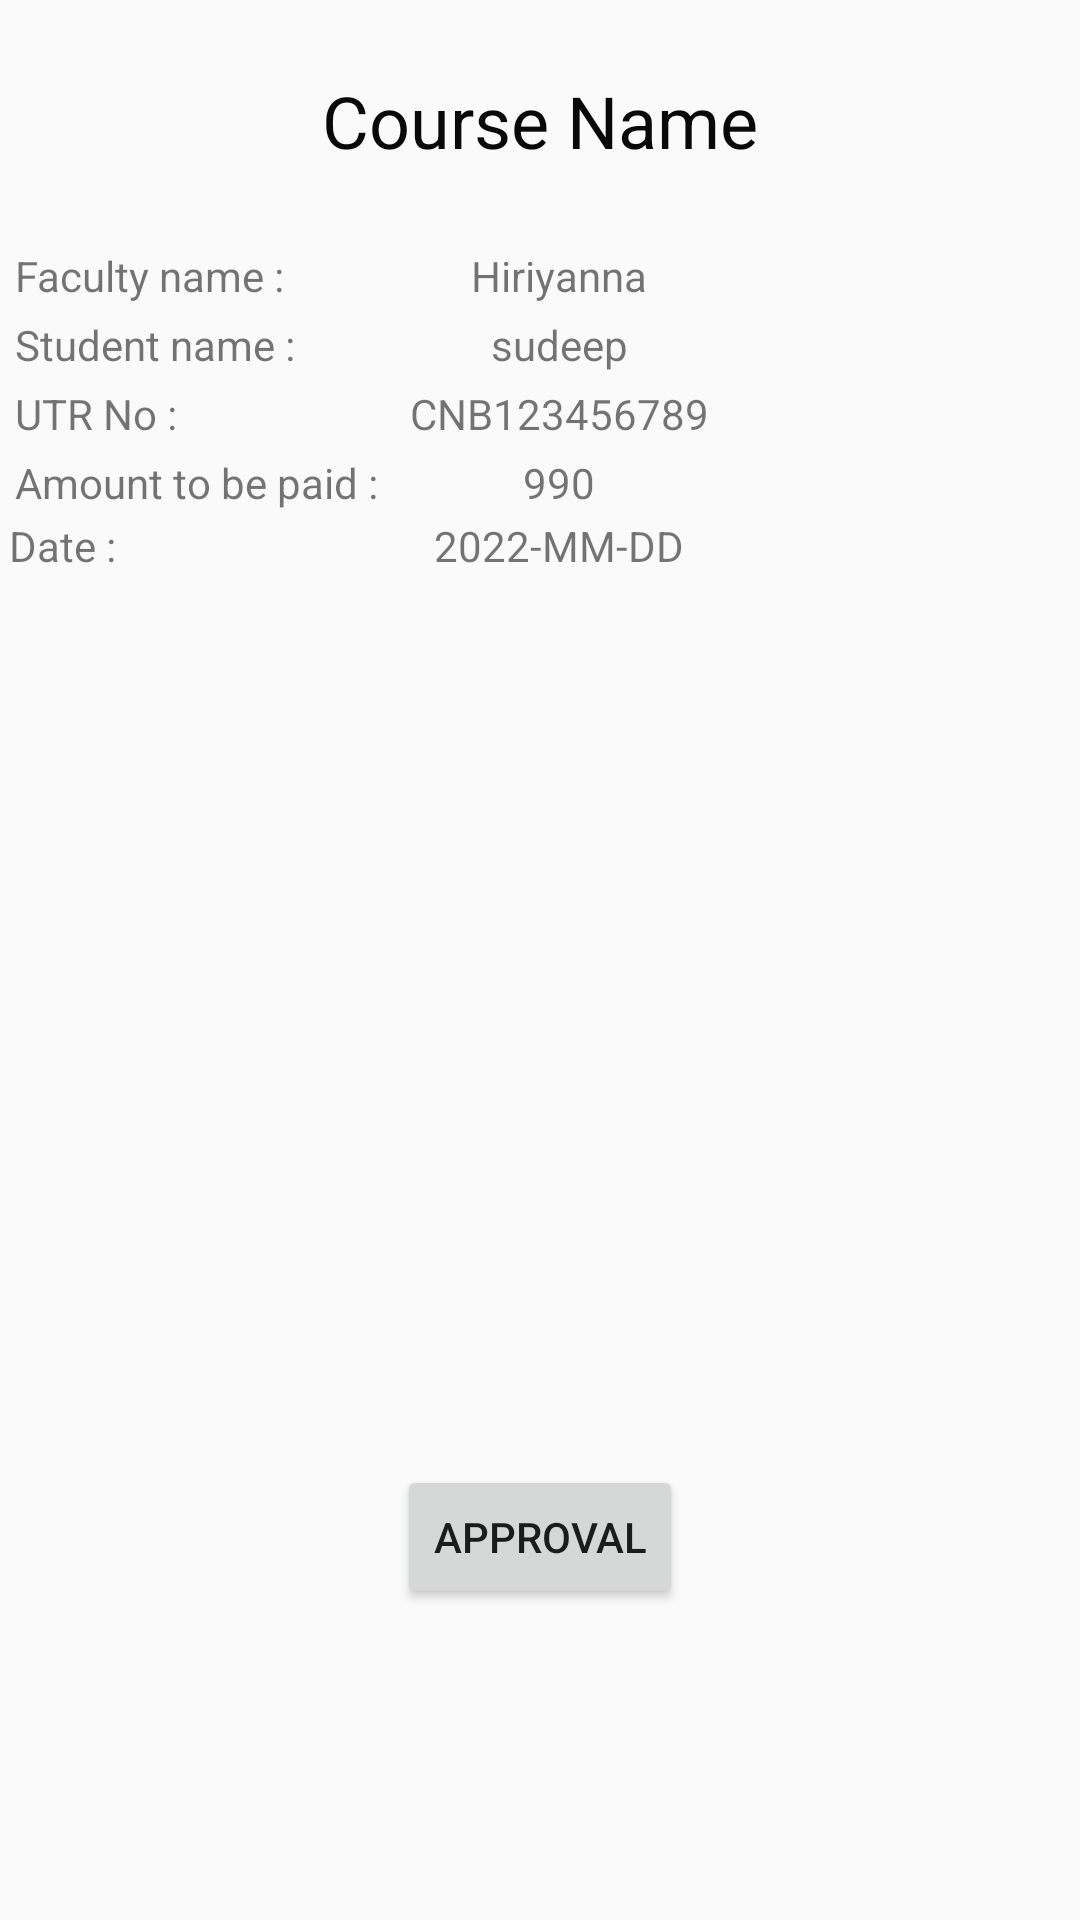

Layout XML and referenced resources for this Android screen:
<!-- AndroidManifest.xml: application theme Theme.LIO -->
<!-- res/layout/payment_verification.xml -->
<?xml version="1.0" encoding="utf-8"?>
<androidx.constraintlayout.widget.ConstraintLayout xmlns:android="http://schemas.android.com/apk/res/android"
    xmlns:app="http://schemas.android.com/apk/res-auto"
    xmlns:tools="http://schemas.android.com/tools"
    android:layout_width="match_parent"
    android:layout_height="match_parent"
    android:onClick="approve"
    tools:context=".Activities.Institute.PaymentVerification">

    <LinearLayout
        android:layout_width="match_parent"
        android:layout_height="match_parent"
        android:orientation="vertical"
        app:layout_constraintBottom_toBottomOf="parent"
        app:layout_constraintEnd_toEndOf="parent"
        app:layout_constraintStart_toStartOf="parent"
        app:layout_constraintTop_toTopOf="parent">

        <TextView
            android:id="@+id/c_name"
            android:layout_width="match_parent"
            android:layout_height="wrap_content"
            android:layout_margin="24dp"
            android:gravity="center"
            android:text="Course Name"
            android:textAlignment="center"
            android:textColor="#090909"
            android:textSize="24sp" />

        <LinearLayout
            android:layout_width="match_parent"
            android:layout_height="wrap_content"
            android:layout_margin="2dp"
            android:orientation="horizontal">

            <TextView
                android:id="@+id/textView2"
                android:layout_width="10dp"
                android:layout_height="wrap_content"
                android:layout_marginLeft="3dp"
                android:layout_weight="1"
                android:text="Faculty name :" />

            <TextView
                android:id="@+id/f_name"
                android:layout_width="wrap_content"
                android:layout_height="wrap_content"
                android:layout_weight="1"
                android:text="Hiriyanna" />

        </LinearLayout>

        <LinearLayout
            android:layout_width="match_parent"
            android:layout_height="wrap_content"
            android:layout_margin="2dp"
            android:orientation="horizontal">

            <TextView
                android:id="@+id/textView4"
                android:layout_width="10dp"
                android:layout_height="wrap_content"
                android:layout_marginLeft="3dp"
                android:layout_weight="1"
                android:text="Student name :" />

            <TextView
                android:id="@+id/s_name"
                android:layout_width="wrap_content"
                android:layout_height="wrap_content"
                android:layout_weight="1"
                android:text="sudeep" />
        </LinearLayout>

        <LinearLayout
            android:layout_width="match_parent"
            android:layout_height="wrap_content"
            android:layout_margin="2dp"
            android:orientation="horizontal">

            <TextView
                android:id="@+id/textView6"
                android:layout_width="10dp"
                android:layout_height="wrap_content"
                android:layout_marginLeft="3dp"
                android:layout_weight="1"
                android:text="UTR No :" />

            <TextView
                android:id="@+id/utr"
                android:layout_width="wrap_content"
                android:layout_height="wrap_content"
                android:layout_weight="1"
                android:text="CNB123456789" />
        </LinearLayout>

        <LinearLayout
            android:layout_width="match_parent"
            android:layout_height="wrap_content"
            android:layout_margin="2dp"
            android:orientation="horizontal">

            <TextView
                android:id="@+id/textView8"
                android:layout_width="10dp"
                android:layout_height="wrap_content"
                android:layout_marginLeft="3dp"
                android:layout_weight="1"
                android:text="Amount to be paid :" />

            <TextView
                android:id="@+id/price"
                android:layout_width="wrap_content"
                android:layout_height="wrap_content"
                android:layout_weight="1"
                android:text="990" />
        </LinearLayout>

        <LinearLayout
            android:layout_width="match_parent"
            android:layout_height="wrap_content"

            android:orientation="horizontal">

            <TextView
                android:id="@+id/textView"
                android:layout_width="10dp"
                android:layout_height="wrap_content"
                android:layout_marginLeft="3dp"
                android:layout_weight="1"
                android:text="Date :" />

            <TextView
                android:id="@+id/level"
                android:layout_width="wrap_content"
                android:layout_height="wrap_content"
                android:layout_weight="1"
                android:text="2022-MM-DD" />
        </LinearLayout>

        <LinearLayout
            android:layout_width="match_parent"
            android:layout_height="wrap_content"
            android:layout_margin="10dp"
            android:orientation="horizontal">

            <ImageView
                android:id="@+id/imageView"
                android:layout_width="342dp"
                android:layout_height="269dp"
                android:layout_gravity="center_vertical"
                android:layout_marginLeft="3dp"
                android:layout_marginRight="3dp"
                android:layout_weight="1" />
        </LinearLayout>

        <LinearLayout
            android:layout_width="wrap_content"
            android:layout_height="match_parent"
            android:layout_gravity="center_horizontal"
            android:layout_margin="8dp"
            android:orientation="horizontal">

            <Button
                android:id="@+id/approve_student"
                android:layout_width="wrap_content"
                android:layout_height="wrap_content"
                android:layout_weight="1"
                android:onClick="approve"
                android:text="Approval" />
        </LinearLayout>
    </LinearLayout>

</androidx.constraintlayout.widget.ConstraintLayout>
<!-- resources referenced by this layout -->
<resources>
  <style name="Theme.LIO" parent="Theme.AppCompat.Light.NoActionBar">
          
          <item name="colorPrimary">@color/purple_500</item>
          <item name="colorPrimaryDark">@color/purple_700</item>
          <item name="colorAccent">@color/teal_200</item>
          
      </style>
  <!-- not gathered from this repository: default colours our renderer supplied (Android Studio template values) -->
  <color name="purple_500">#FF6200EE</color>
  <color name="purple_700">#FF3700B3</color>
  <color name="teal_200">#FF03DAC5</color>
</resources>
